The GitHub repository GovindRangappa/mudra-jetson-deploy contains a labelled image folder "mudra_dataset" with 9 categories: alapadma, ardhachandra, ardhapataka, kapittha, mayura, musti, pataka, shikhara, tripataka. Examples follow, each with its label.

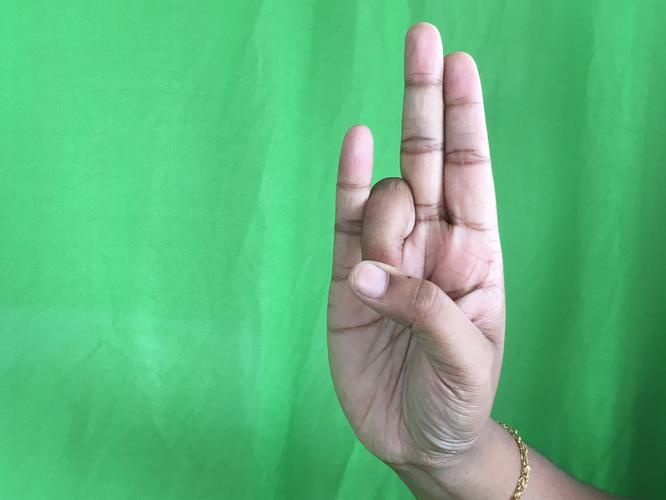
Label: mayura

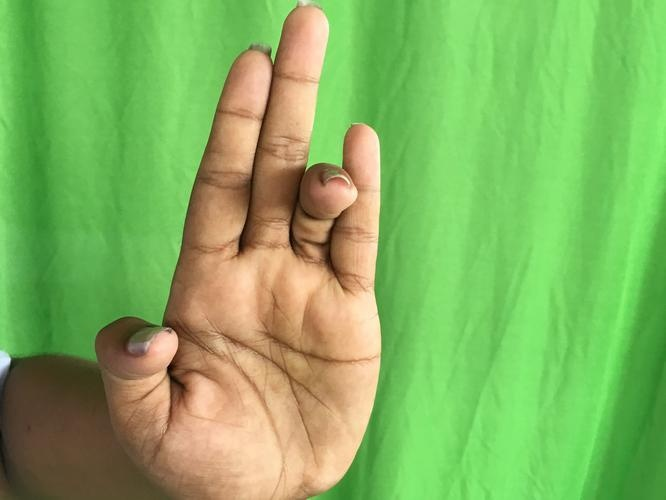
Label: tripataka

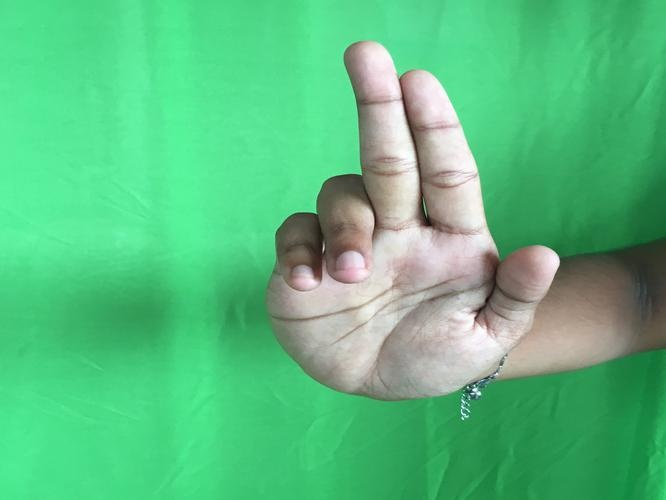
Label: ardhapataka

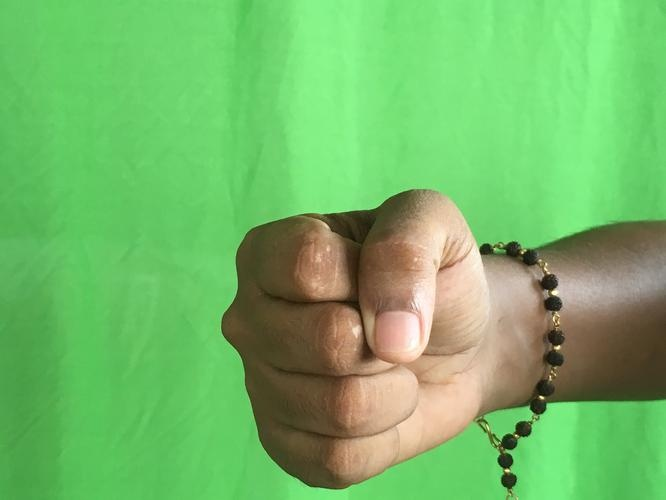
Label: musti

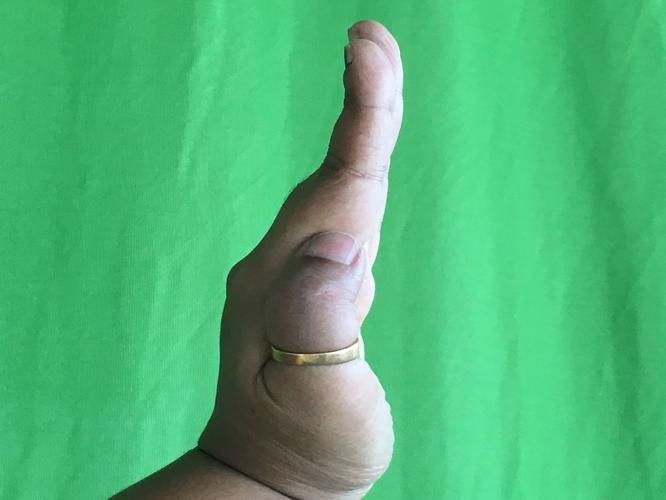
Label: pataka

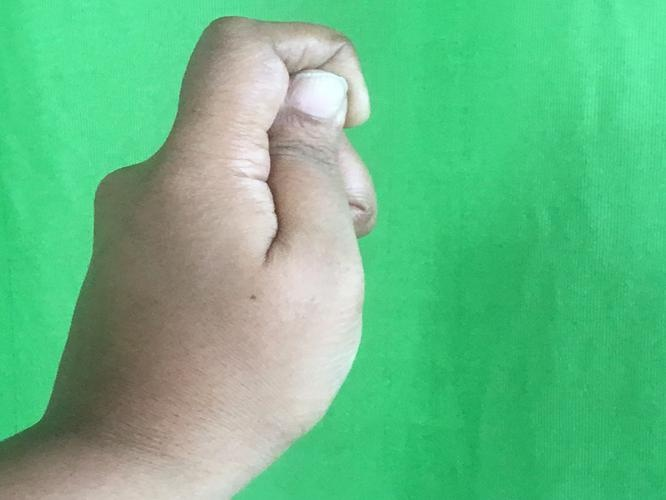
Label: kapittha
